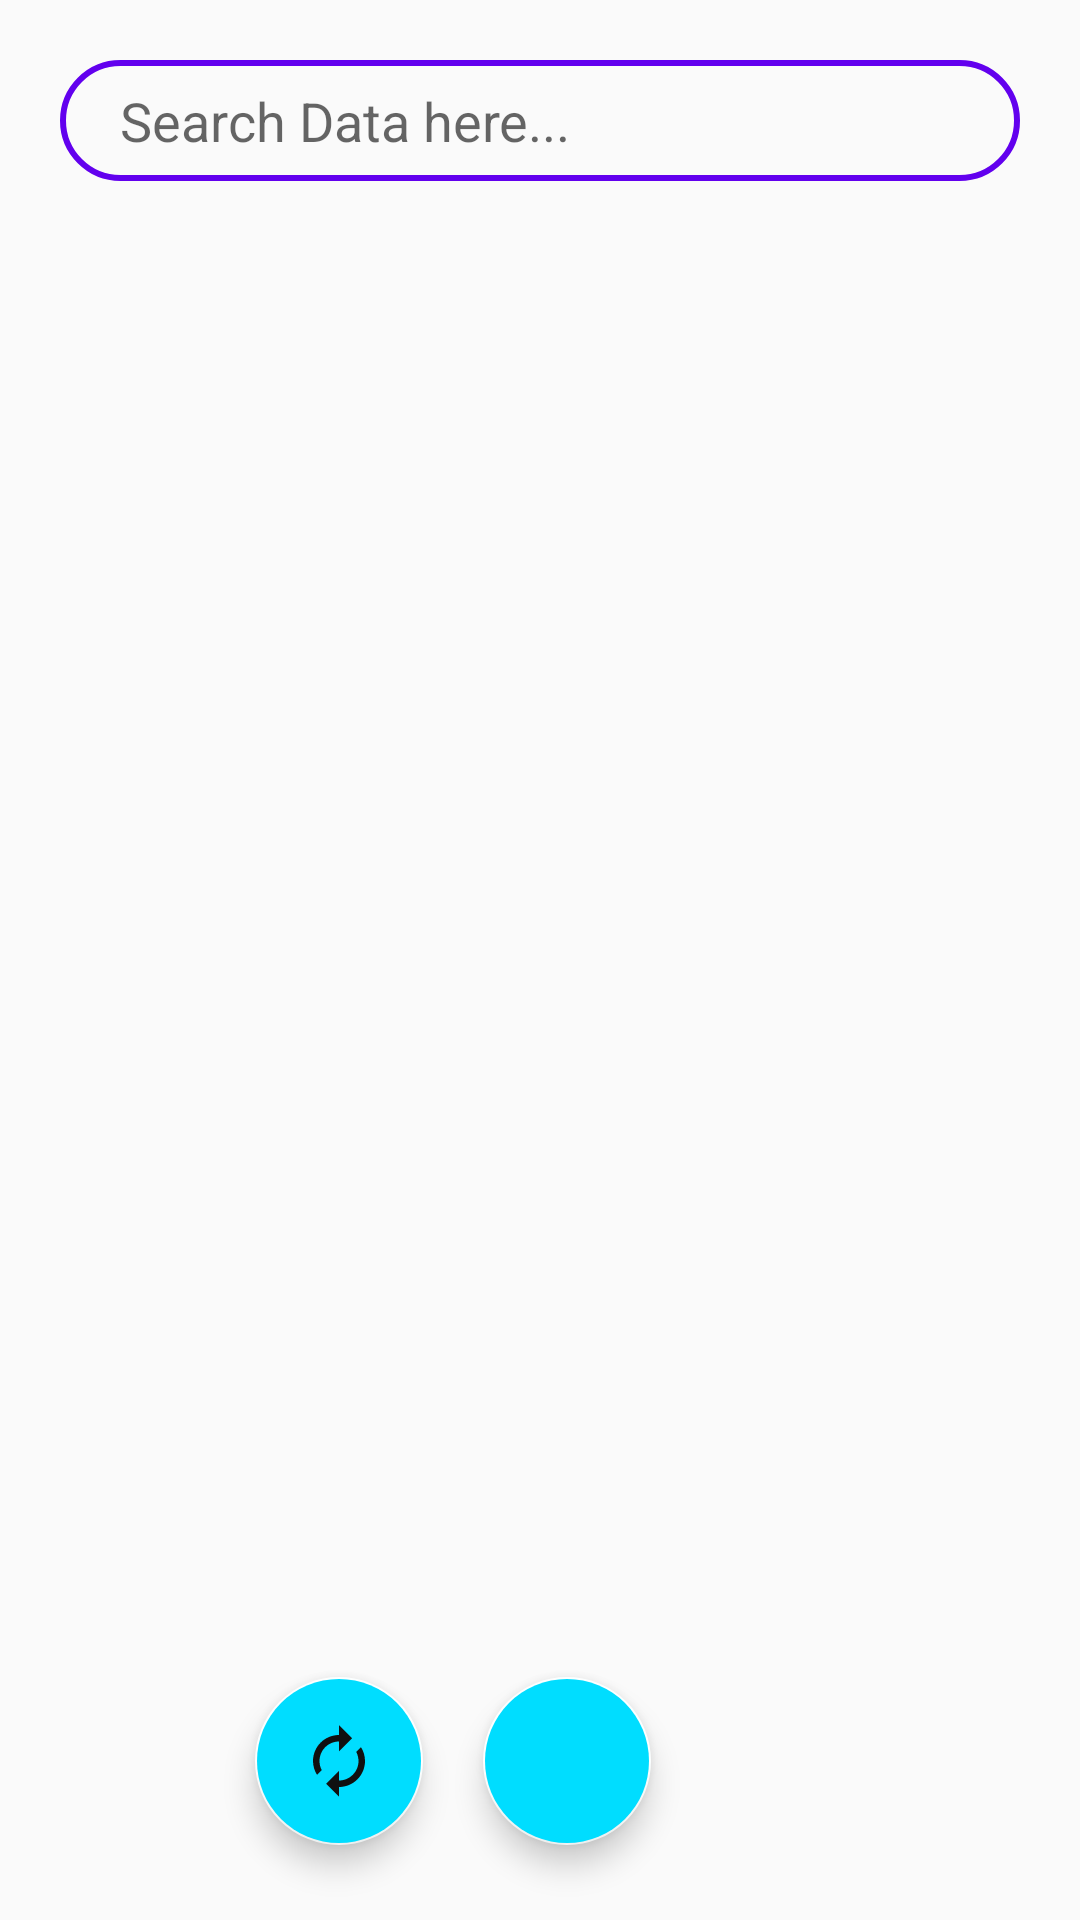

Write the Android layout XML for this screen, with the resource values it uses.
<!-- AndroidManifest.xml: application theme AppTheme -->
<!-- res/layout/activity_home.xml -->
<?xml version="1.0" encoding="utf-8"?>
<RelativeLayout xmlns:android="http://schemas.android.com/apk/res/android"
    xmlns:app="http://schemas.android.com/apk/res-auto"
    xmlns:tools="http://schemas.android.com/tools"
    android:layout_width="match_parent"
    android:layout_height="match_parent"
    tools:context=".olxselling.ui.HomeActivity">

    <EditText
        android:background="@drawable/input_seacrch"
        android:layout_margin="20dp"
        android:id="@+id/inputSearch"
        android:hint="Search Data here..."
        android:layout_width="match_parent"
        android:drawableRight="@drawable/ic_search"
        android:paddingLeft="20dp"
        android:paddingBottom="8dp"
        android:paddingTop="8dp"
        android:paddingRight="10dp"
        android:layout_height="wrap_content"/>

    <androidx.recyclerview.widget.RecyclerView
        android:id="@+id/recyclerView"
        android:layout_below="@+id/inputSearch"
        android:layout_width="match_parent"
        android:layout_height="550dp"/>

    <com.google.android.material.floatingactionbutton.FloatingActionButton
        android:id="@+id/floating_button"
        android:layout_width="200dp"
        android:layout_height="150dp"
        android:layout_alignParentEnd="true"
        android:layout_alignParentRight="true"
        android:layout_alignParentBottom="true"
        android:layout_marginStart="25dp"
        android:layout_marginLeft="25dp"
        android:layout_marginTop="25dp"
        android:layout_marginEnd="143dp"
        android:layout_marginRight="143dp"
        android:layout_marginBottom="25dp"
        android:background="@color/colorPrimary"
        android:backgroundTint="@android:color/holo_blue_bright"
        android:src="@drawable/ic_add"
        app:fabSize="normal" />

    <com.google.android.material.floatingactionbutton.FloatingActionButton
        android:id="@+id/floating_button2"
        android:layout_width="200dp"
        android:layout_height="150dp"
        android:layout_alignParentEnd="true"
        android:layout_alignParentRight="false"
        android:layout_alignParentBottom="true"
        android:layout_marginStart="25dp"
        android:layout_marginLeft="25dp"
        android:layout_marginTop="25dp"
        android:layout_marginEnd="219dp"
        android:layout_marginRight="25dp"
        android:layout_marginBottom="25dp"
        android:background="@color/colorPrimary"
        android:backgroundTint="@android:color/holo_blue_bright"
        android:src="@drawable/renfresh_24"
        app:fabSize="normal" />


</RelativeLayout>
<!-- resources referenced by this layout -->
<resources>
  <color name="colorPrimary">#6200EE</color>
  <!-- drawable input_seacrch (drawable) -->
  <?xml version="1.0" encoding="utf-8"?>
  <shape xmlns:android="http://schemas.android.com/apk/res/android">
  <corners android:radius="70dp"></corners>
      <stroke android:width="2dp" android:color="@color/colorPrimary"></stroke>
  </shape>
  <!-- drawable renfresh_24 (drawable) -->
  <vector android:height="24dp" android:tint="#101010"
      android:viewportHeight="24" android:viewportWidth="24"
      android:width="24dp" xmlns:android="http://schemas.android.com/apk/res/android">
      <path android:fillColor="#171616" android:pathData="M12,6v3l4,-4 -4,-4v3c-4.42,0 -8,3.58 -8,8 0,1.57 0.46,3.03 1.24,4.26L6.7,14.8c-0.45,-0.83 -0.7,-1.79 -0.7,-2.8 0,-3.31 2.69,-6 6,-6zM18.76,7.74L17.3,9.2c0.44,0.84 0.7,1.79 0.7,2.8 0,3.31 -2.69,6 -6,6v-3l-4,4 4,4v-3c4.42,0 8,-3.58 8,-8 0,-1.57 -0.46,-3.03 -1.24,-4.26z"/>
  </vector>
  <style name="AppTheme" parent="Theme.AppCompat.Light.DarkActionBar">
          
          <item name="colorPrimary">@color/colorPrimary</item>
          <item name="colorPrimaryDark">@color/colorPrimaryDark</item>
          <item name="colorAccent">@color/colorAccent</item>
      </style>
  <color name="colorPrimaryDark">#3700B3</color>
  <color name="colorAccent">#FCFFFF</color>
</resources>
